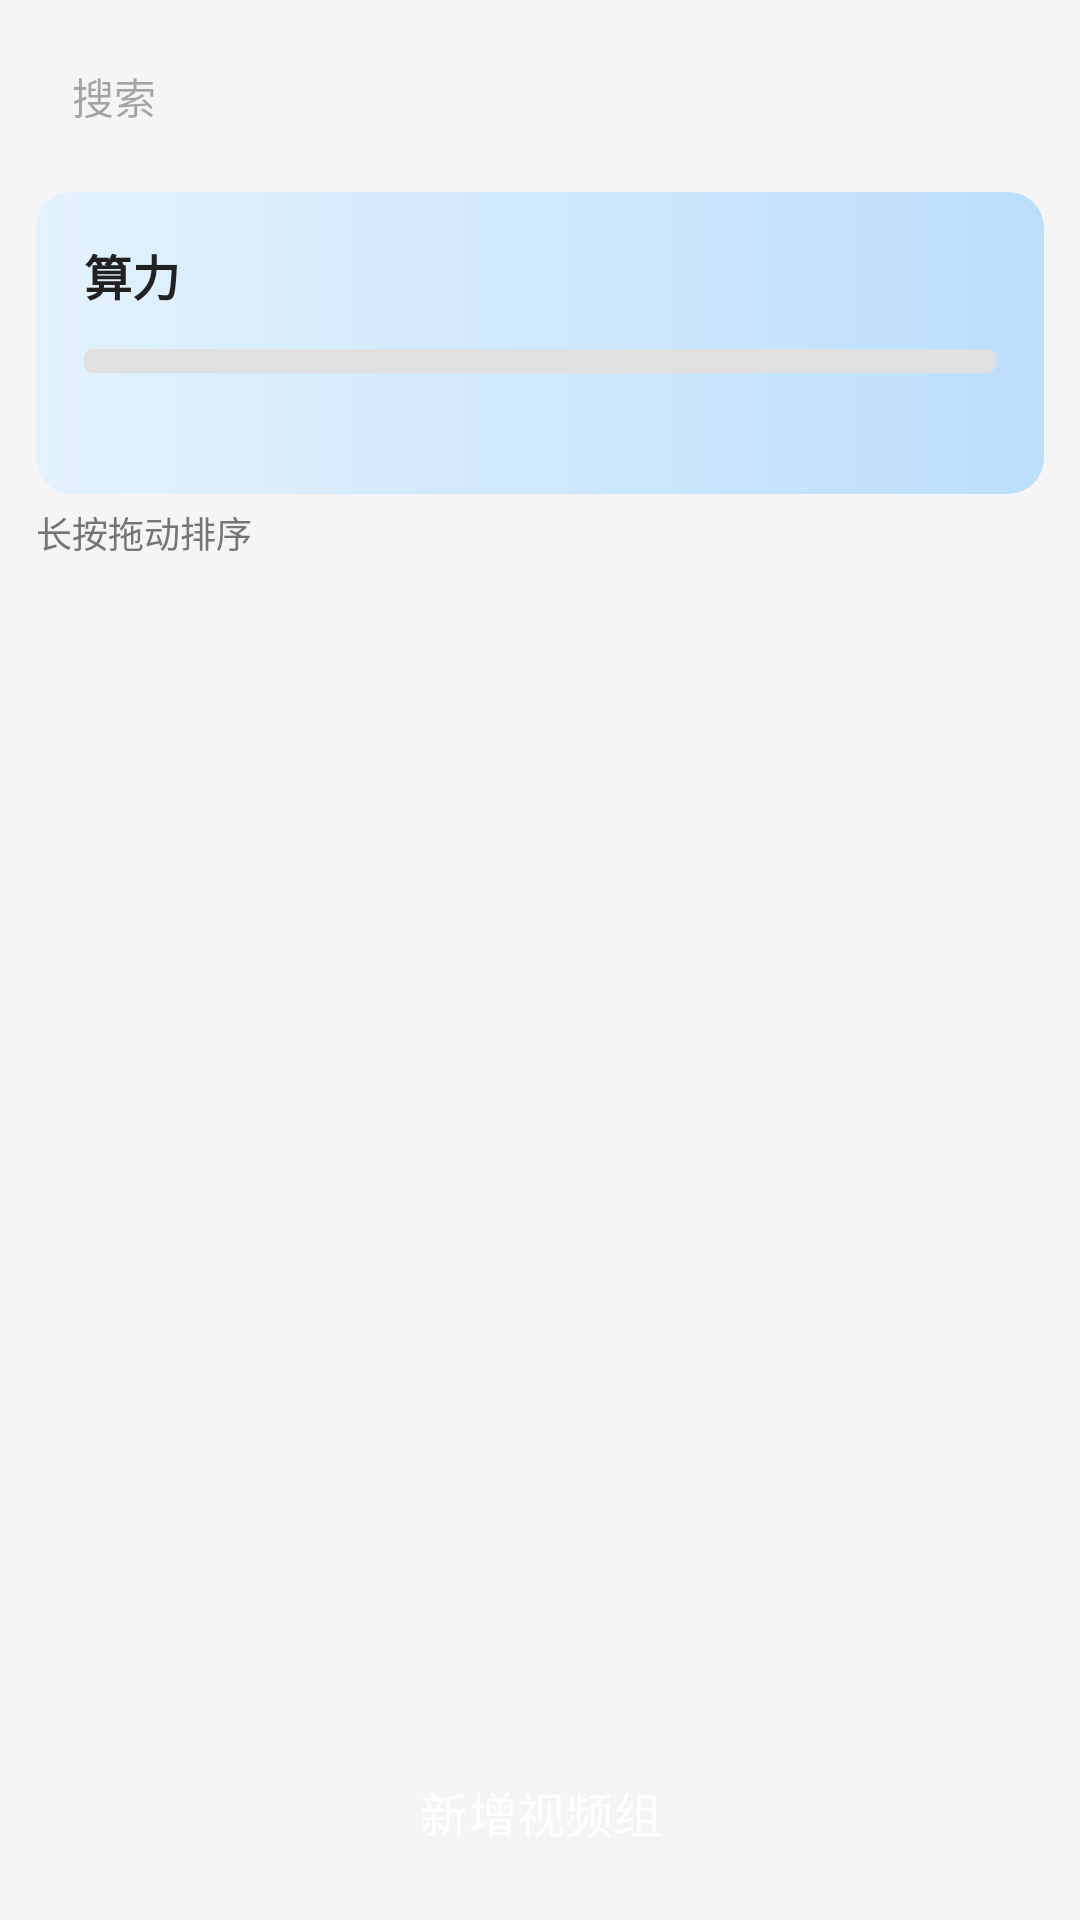

Write the Android layout XML for this screen, with the resource values it uses.
<!-- AndroidManifest.xml: application theme AppTheme -->
<!-- res/layout/fragment_ai_creation.xml -->
<?xml version="1.0" encoding="utf-8"?>
<LinearLayout
    xmlns:android="http://schemas.android.com/apk/res/android"
    android:layout_width="match_parent"
    android:layout_height="match_parent"
    android:orientation="vertical"
    android:background="@color/background">

    <EditText
        android:id="@+id/et_search"
        android:layout_width="match_parent"
        android:layout_height="40dp"
        android:layout_margin="12dp"
        android:background="@drawable/bg_search"
        android:drawableStart="@drawable/ic_search"
        android:drawablePadding="8dp"
        android:hint="@string/search"
        android:paddingHorizontal="12dp"
        android:textColor="@color/textPrimary"
        android:textSize="14sp" />

    <LinearLayout
        android:layout_width="match_parent"
        android:layout_height="wrap_content"
        android:layout_marginHorizontal="12dp"
        android:background="@drawable/bg_power_card"
        android:orientation="vertical"
        android:padding="16dp">

        <RelativeLayout
            android:layout_width="match_parent"
            android:layout_height="wrap_content">

            <TextView
                android:id="@+id/tv_power_percent"
                android:layout_width="wrap_content"
                android:layout_height="wrap_content"
                android:layout_alignParentEnd="true"
                android:textColor="@color/colorPrimary"
                android:textSize="18sp"
                android:textStyle="bold" />

            <TextView
                android:layout_width="wrap_content"
                android:layout_height="wrap_content"
                android:layout_alignParentStart="true"
                android:layout_toStartOf="@id/tv_power_percent"
                android:text="@string/compute_power"
                android:textColor="@color/textPrimary"
                android:textSize="16sp"
                android:textStyle="bold" />

        </RelativeLayout>

        <ProgressBar
            android:id="@+id/power_progress"
            style="?android:attr/progressBarStyleHorizontal"
            android:layout_width="match_parent"
            android:layout_height="8dp"
            android:layout_marginTop="12dp"
            android:progressDrawable="@drawable/bg_progress_horizontal" />

        <LinearLayout
            android:layout_width="match_parent"
            android:layout_height="wrap_content"
            android:layout_marginTop="8dp"
            android:orientation="horizontal">

            <TextView
                android:id="@+id/tv_used_power"
                android:layout_width="0dp"
                android:layout_height="wrap_content"
                android:layout_weight="1"
                android:textColor="@color/textSecondary"
                android:textSize="12sp" />

            <TextView
                android:id="@+id/tv_total_power"
                android:layout_width="wrap_content"
                android:layout_height="wrap_content"
                android:textColor="@color/textSecondary"
                android:textSize="12sp" />

        </LinearLayout>

    </LinearLayout>

    <TextView
        android:id="@+id/tv_drag_hint"
        android:layout_width="wrap_content"
        android:layout_height="wrap_content"
        android:layout_marginHorizontal="12dp"
        android:layout_marginTop="4dp"
        android:text="@string/drag_to_sort"
        android:textColor="@color/textSecondary"
        android:textSize="12sp" />

    <FrameLayout
        android:layout_width="match_parent"
        android:layout_height="0dp"
        android:layout_weight="1"
        android:layout_marginTop="4dp">

        <androidx.recyclerview.widget.RecyclerView
            android:id="@+id/recycler_groups"
            android:layout_width="match_parent"
            android:layout_height="match_parent"
            android:padding="8dp" />

        <LinearLayout
            android:id="@+id/empty_view"
            android:layout_width="wrap_content"
            android:layout_height="wrap_content"
            android:layout_gravity="center"
            android:gravity="center"
            android:orientation="vertical"
            android:visibility="gone">

            <TextView
                android:layout_width="wrap_content"
                android:layout_height="wrap_content"
                android:text="@string/empty_data"
                android:textColor="@color/textSecondary"
                android:textSize="14sp" />

            <Button
                android:id="@+id/btn_empty_add"
                style="@style/PrimaryButton"
                android:layout_width="wrap_content"
                android:layout_height="40dp"
                android:layout_marginTop="16dp"
                android:text="@string/add_group" />

        </LinearLayout>

        <ProgressBar
            android:id="@+id/loading_progress"
            android:layout_width="wrap_content"
            android:layout_height="wrap_content"
            android:layout_gravity="center"
            android:visibility="gone" />

    </FrameLayout>

    <Button
        android:id="@+id/btn_add_group"
        style="@style/PrimaryButton"
        android:layout_width="match_parent"
        android:layout_height="48dp"
        android:layout_margin="12dp"
        android:text="@string/add_group" />

</LinearLayout>
<!-- resources referenced by this layout -->
<resources>
  <color name="background">#F5F5F5</color>
  <color name="colorPrimary">#2196F3</color>
  <color name="textPrimary">#212121</color>
  <color name="textSecondary">#757575</color>
  <!-- drawable bg_power_card (drawable) -->
  <?xml version="1.0" encoding="utf-8"?>
  <shape xmlns:android="http://schemas.android.com/apk/res/android"
      android:shape="rectangle">
      <gradient
          android:startColor="#E3F2FD"
          android:endColor="#BBDEFB"
          android:angle="0" />
      <corners android:radius="12dp" />
  </shape>
  <!-- drawable bg_progress_horizontal (drawable) -->
  <?xml version="1.0" encoding="utf-8"?>
  <layer-list xmlns:android="http://schemas.android.com/apk/res/android">
      <item android:id="@android:id/background">
          <shape android:shape="rectangle">
              <solid android:color="@color/divider" />
              <corners android:radius="3dp" />
          </shape>
      </item>
      <item android:id="@android:id/progress">
          <clip>
              <shape android:shape="rectangle">
                  <solid android:color="@color/colorPrimary" />
                  <corners android:radius="3dp" />
              </shape>
          </clip>
      </item>
  </layer-list>
  <string name="add_group">新增视频组</string>
  <string name="compute_power">算力</string>
  <string name="drag_to_sort">长按拖动排序</string>
  <string name="empty_data">暂无数据</string>
  <string name="search">搜索</string>
  <style name="PrimaryButton" parent="Widget.Material3.Button">
          <item name="android:layout_width">match_parent</item>
          <item name="android:layout_height">48dp</item>
          <item name="android:textColor">@color/white</item>
          <item name="android:textSize">16sp</item>
          <item name="backgroundTint">@color/colorPrimary</item>
          <item name="cornerRadius">24dp</item>
      </style>
  <style name="AppTheme" parent="Theme.Material3.Light.NoActionBar">
          <item name="colorPrimary">@color/colorPrimary</item>
          <item name="colorPrimaryDark">@color/colorPrimaryDark</item>
          <item name="colorAccent">@color/colorAccent</item>
          <item name="android:windowBackground">@color/background</item>
          <item name="android:statusBarColor">@color/colorPrimaryDark</item>
          <item name="android:navigationBarColor">@color/white</item>
      </style>
  <color name="divider">#E0E0E0</color>
  <color name="white">#FFFFFF</color>
  <color name="colorPrimaryDark">#1976D2</color>
  <color name="colorAccent">#2196F3</color>
</resources>
